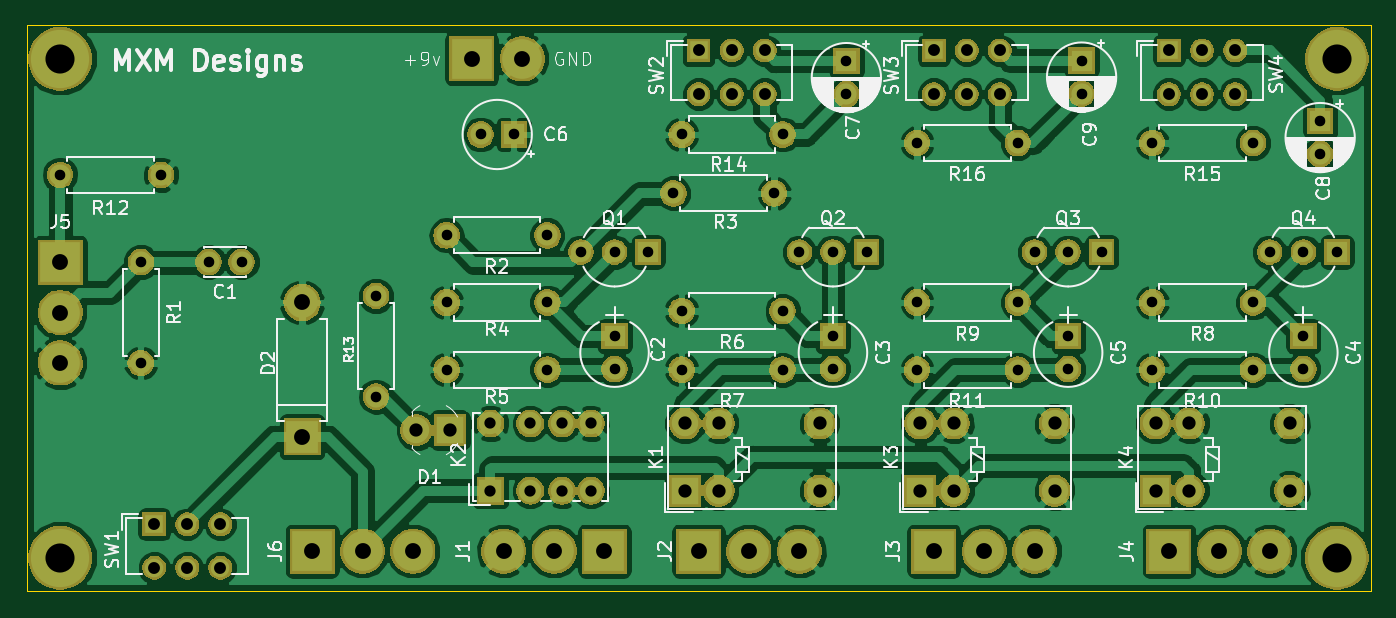
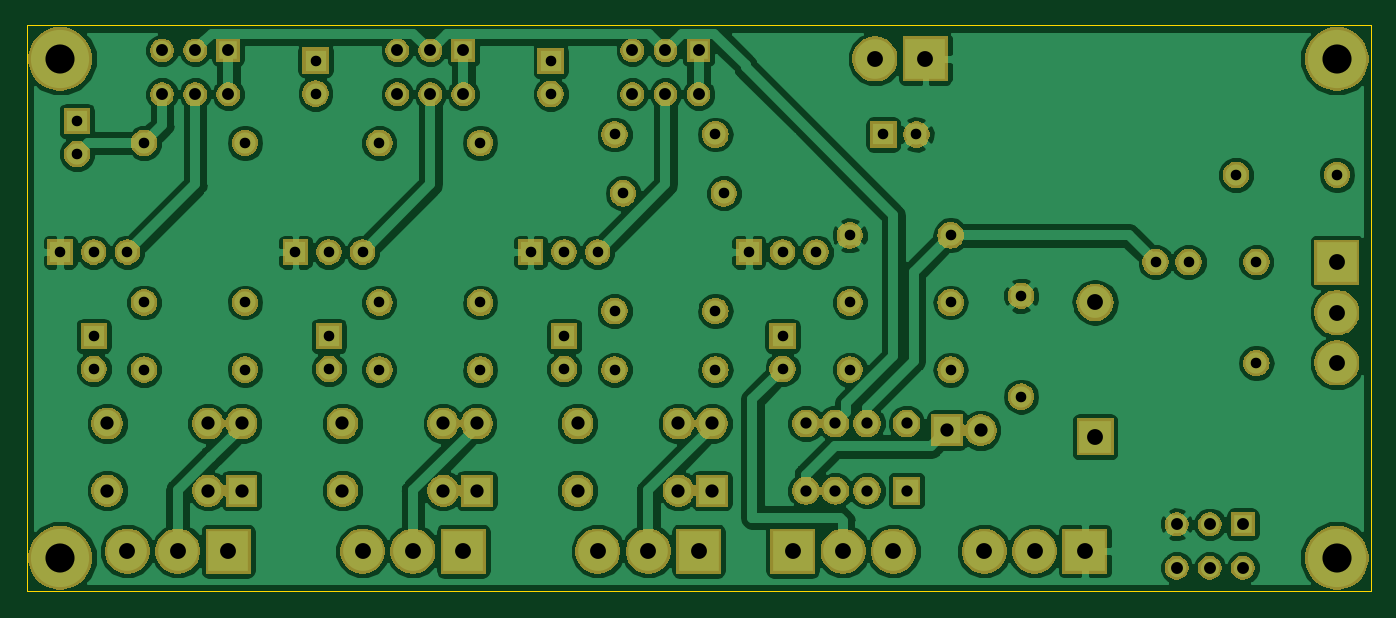
Circuit board: 11 layer files. Board 101.6 x 42.8 mm.
- bottom_copper: Multi-out-Buffer-B.Cu.gbr (143154 bytes)
- bottom_mask: Multi-out-Buffer-B.Mask.gbr (130214 bytes)
- paste: Multi-out-Buffer-B.Paste.gbr (539 bytes)
- bottom_silk: Multi-out-Buffer-B.SilkS.gbr (540 bytes)
- outline: Multi-out-Buffer-Edge.Cuts.gbr (790 bytes)
- top_copper: Multi-out-Buffer-F.Cu.gbr (167547 bytes)
- top_mask: Multi-out-Buffer-F.Mask.gbr (130214 bytes)
- paste: Multi-out-Buffer-F.Paste.gbr (539 bytes)
- top_silk: Multi-out-Buffer-F.SilkS.gbr (71738 bytes)
- drill: Multi-out-Buffer-NPTH.drl (165 bytes)
- drill: Multi-out-Buffer-PTH.drl (1961 bytes)

=== bottom_copper: Multi-out-Buffer-B.Cu.gbr (143154 bytes, source omitted) ===
=== bottom_mask: Multi-out-Buffer-B.Mask.gbr (130214 bytes, source omitted) ===
=== paste: Multi-out-Buffer-B.Paste.gbr ===
G04 #@! TF.GenerationSoftware,KiCad,Pcbnew,(5.0.1-3-g963ef8bb5)*
G04 #@! TF.CreationDate,2019-03-03T19:22:14-08:00*
G04 #@! TF.ProjectId,Multi-out-Buffer,4D756C74692D6F75742D427566666572,rev?*
G04 #@! TF.SameCoordinates,Original*
G04 #@! TF.FileFunction,Paste,Bot*
G04 #@! TF.FilePolarity,Positive*
%FSLAX46Y46*%
G04 Gerber Fmt 4.6, Leading zero omitted, Abs format (unit mm)*
G04 Created by KiCad (PCBNEW (5.0.1-3-g963ef8bb5)) date Sunday, March 03, 2019 at 07:22:14 PM*
%MOMM*%
%LPD*%
G01*
G04 APERTURE LIST*
G04 APERTURE END LIST*
M02*

=== bottom_silk: Multi-out-Buffer-B.SilkS.gbr ===
G04 #@! TF.GenerationSoftware,KiCad,Pcbnew,(5.0.1-3-g963ef8bb5)*
G04 #@! TF.CreationDate,2019-03-03T19:22:14-08:00*
G04 #@! TF.ProjectId,Multi-out-Buffer,4D756C74692D6F75742D427566666572,rev?*
G04 #@! TF.SameCoordinates,Original*
G04 #@! TF.FileFunction,Legend,Bot*
G04 #@! TF.FilePolarity,Positive*
%FSLAX46Y46*%
G04 Gerber Fmt 4.6, Leading zero omitted, Abs format (unit mm)*
G04 Created by KiCad (PCBNEW (5.0.1-3-g963ef8bb5)) date Sunday, March 03, 2019 at 07:22:14 PM*
%MOMM*%
%LPD*%
G01*
G04 APERTURE LIST*
G04 APERTURE END LIST*
M02*

=== outline: Multi-out-Buffer-Edge.Cuts.gbr ===
G04 #@! TF.GenerationSoftware,KiCad,Pcbnew,(5.0.1-3-g963ef8bb5)*
G04 #@! TF.CreationDate,2019-03-03T19:22:14-08:00*
G04 #@! TF.ProjectId,Multi-out-Buffer,4D756C74692D6F75742D427566666572,rev?*
G04 #@! TF.SameCoordinates,Original*
G04 #@! TF.FileFunction,Profile,NP*
%FSLAX46Y46*%
G04 Gerber Fmt 4.6, Leading zero omitted, Abs format (unit mm)*
G04 Created by KiCad (PCBNEW (5.0.1-3-g963ef8bb5)) date Sunday, March 03, 2019 at 07:22:14 PM*
%MOMM*%
%LPD*%
G01*
G04 APERTURE LIST*
%ADD10C,0.001000*%
G04 APERTURE END LIST*
D10*
X228600000Y-143764000D02*
X127000000Y-143764000D01*
X228600000Y-100965000D02*
X228600000Y-109220000D01*
X127000000Y-100965000D02*
X228600000Y-100965000D01*
X127000000Y-143764000D02*
X127000000Y-100965000D01*
X228600000Y-143764000D02*
X228600000Y-109220000D01*
M02*

=== top_copper: Multi-out-Buffer-F.Cu.gbr (167547 bytes, source omitted) ===
=== top_mask: Multi-out-Buffer-F.Mask.gbr (130214 bytes, source omitted) ===
=== paste: Multi-out-Buffer-F.Paste.gbr ===
G04 #@! TF.GenerationSoftware,KiCad,Pcbnew,(5.0.1-3-g963ef8bb5)*
G04 #@! TF.CreationDate,2019-03-03T19:22:14-08:00*
G04 #@! TF.ProjectId,Multi-out-Buffer,4D756C74692D6F75742D427566666572,rev?*
G04 #@! TF.SameCoordinates,Original*
G04 #@! TF.FileFunction,Paste,Top*
G04 #@! TF.FilePolarity,Positive*
%FSLAX46Y46*%
G04 Gerber Fmt 4.6, Leading zero omitted, Abs format (unit mm)*
G04 Created by KiCad (PCBNEW (5.0.1-3-g963ef8bb5)) date Sunday, March 03, 2019 at 07:22:14 PM*
%MOMM*%
%LPD*%
G01*
G04 APERTURE LIST*
G04 APERTURE END LIST*
M02*

=== top_silk: Multi-out-Buffer-F.SilkS.gbr (71738 bytes, source omitted) ===
=== drill: Multi-out-Buffer-NPTH.drl ===
M48
;DRILL file {KiCad (5.0.1-3-g963ef8bb5)} date Sunday, March 03, 2019 at 07:22:21 PM
;FORMAT={-:-/ absolute / inch / decimal}
FMAT,2
INCH,TZ
%
G90
G05
M72
T0
M30

=== drill: Multi-out-Buffer-PTH.drl ===
M48
;DRILL file {KiCad (5.0.1-3-g963ef8bb5)} date Sunday, March 03, 2019 at 07:22:21 PM
;FORMAT={-:-/ absolute / inch / decimal}
FMAT,2
INCH,TZ
T1C0.0315
T2C0.0335
T3C0.0354
T4C0.0394
T5C0.0472
T6C0.0472
T7C0.0866
%
G90
G05
M72
T1
X6.65Y-4.65
X6.75Y-4.65
X6.85Y-4.65
X8.Y-4.65
X8.1Y-4.65
X8.2Y-4.65
X8.14Y-4.08
X8.14Y-4.1784
X5.5416Y-4.68
X5.64Y-4.68
X8.1Y-4.9
X8.1Y-4.9984
X5.1Y-4.42
X5.4Y-4.42
X6.95Y-4.3
X7.25Y-4.3
X6.925Y-4.475
X7.225Y-4.475
X7.65Y-5.
X7.95Y-5.
X7.65Y-4.325
X7.95Y-4.325
X7.44Y-4.0816
X7.44Y-4.18
X8.35Y-4.8
X8.65Y-4.8
X6.25Y-5.
X6.55Y-5.
X8.85Y-4.26
X8.85Y-4.3584
X5.34Y-4.68
X5.34Y-4.98
X8.35Y-5.
X8.65Y-5.
X6.95Y-5.
X7.25Y-5.
X7.3Y-4.65
X7.4Y-4.65
X7.5Y-4.65
X8.7Y-4.65
X8.8Y-4.65
X8.9Y-4.65
X8.8Y-4.9
X8.8Y-4.9984
X6.25Y-4.6
X6.55Y-4.6
X7.4Y-4.9
X7.4Y-4.9984
X6.75Y-4.9
X6.75Y-4.9984
X6.04Y-4.78
X6.04Y-5.08
X8.35Y-4.325
X8.65Y-4.325
X6.25Y-4.8
X6.55Y-4.8
X6.3516Y-4.3
X6.45Y-4.3
X7.65Y-4.8
X7.95Y-4.8
X6.95Y-4.825
X7.25Y-4.825
T2
X6.3808Y-5.16
X6.3808Y-5.36
X6.4989Y-5.16
X6.4989Y-5.36
X6.5934Y-5.16
X6.5934Y-5.36
X6.68Y-5.16
X6.68Y-5.36
T3
X5.38Y-5.46
X5.38Y-5.5899
X5.4784Y-5.46
X5.4784Y-5.5899
X5.5769Y-5.46
X5.5769Y-5.5899
X7.Y-4.05
X7.Y-4.1799
X7.0984Y-4.05
X7.0984Y-4.1799
X7.1969Y-4.05
X7.1969Y-4.1799
X7.7Y-4.05
X7.7Y-4.1799
X7.7984Y-4.05
X7.7984Y-4.1799
X7.8969Y-4.05
X7.8969Y-4.1799
X8.4Y-4.05
X8.4Y-4.1799
X8.4984Y-4.05
X8.4984Y-4.1799
X8.5969Y-4.05
X8.5969Y-4.1799
T4
X7.66Y-5.16
X7.66Y-5.36
X7.76Y-5.16
X7.76Y-5.36
X8.06Y-5.16
X8.06Y-5.36
X6.16Y-5.18
X6.26Y-5.18
X8.36Y-5.16
X8.36Y-5.36
X8.46Y-5.16
X8.46Y-5.36
X8.76Y-5.16
X8.76Y-5.36
X6.96Y-5.16
X6.96Y-5.36
X7.06Y-5.16
X7.06Y-5.36
X7.36Y-5.16
X7.36Y-5.36
T5
X6.42Y-5.54
X6.57Y-5.54
X6.72Y-5.54
X6.325Y-4.075
X6.475Y-4.075
X5.1Y-4.68
X5.1Y-4.83
X5.1Y-4.98
X7.7Y-5.54
X7.85Y-5.54
X8.Y-5.54
X5.85Y-5.54
X6.Y-5.54
X6.15Y-5.54
X7.Y-5.54
X7.15Y-5.54
X7.3Y-5.54
X8.4Y-5.54
X8.55Y-5.54
X8.7Y-5.54
T6
X5.82Y-4.8
X5.82Y-5.2
T7
X8.9Y-4.075
X5.1Y-5.56
X5.1Y-4.075
X8.9Y-5.56
T0
M30

